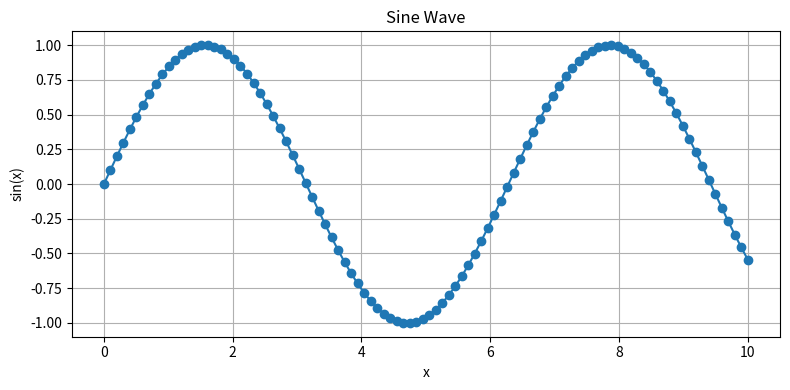

Reproduce this figure in Python.
#code: 1 VisualizingTrend.py line plot
import numpy as np
import matplotlib.pyplot as plt

# Data: a sine wave
x = np.linspace(0, 10, 100)
y = np.sin(x)

plt.figure(figsize=(8, 4))
plt.plot(x, y, marker='o', linestyle='-')
plt.title('Sine Wave')
plt.xlabel('x')
plt.ylabel('sin(x)')
plt.grid(True)
plt.tight_layout()
plt.show()
